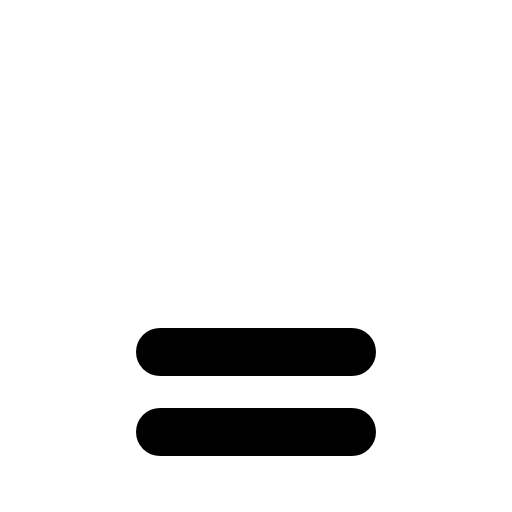
t = 0.00 s
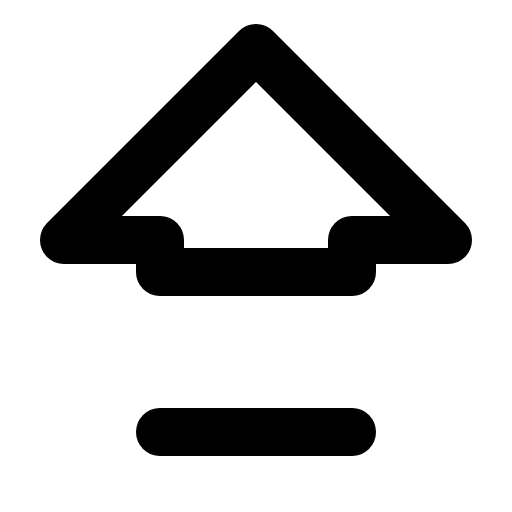
t = 0.60 s
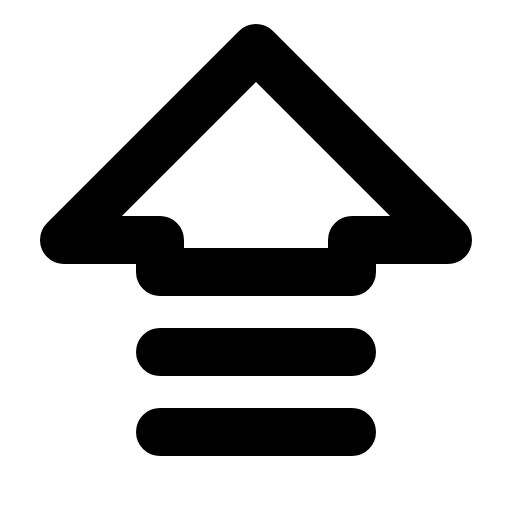
t = 0.98 s
t = 1.35 s: frame unchanged from t = 0.98 s, image omitted
t = 1.73 s: frame unchanged from t = 0.98 s, image omitted

The animated SVG that drew these frames (rendered in a browser with its animation timeline set to each time). Animation: 1 CSS @keyframes rule; one cycle of 2.10 s, repeats indefinitely.

<svg xmlns="http://www.w3.org/2000/svg" viewBox="0 0 256 256">
  <style>
    .draw-line {
      stroke-dasharray: 2000;
      stroke-dashoffset: 0;
    }
    svg:hover .draw-line {
      animation: phosphor-draw-in 1.5s ease-in-out infinite;
    }
    @keyframes phosphor-draw-in {
      0%   { stroke-dashoffset: 2000; }
      100% { stroke-dashoffset: 0; }
    }
  </style><rect width="256" height="256" fill="none"/><polygon points="32 120 128 24 224 120 176 120 176 136 80 136 80 120 32 120" fill="none" stroke="currentColor" stroke-linecap="round" stroke-linejoin="round" stroke-width="24" class="draw-line" pathLength="1" style="animation-delay: 0s"/><line x1="176" y1="216" x2="80" y2="216" fill="none" stroke="currentColor" stroke-linecap="round" stroke-linejoin="round" stroke-width="24" class="draw-line" pathLength="1" style="animation-delay: 0.3s"/><line x1="176" y1="176" x2="80" y2="176" fill="none" stroke="currentColor" stroke-linecap="round" stroke-linejoin="round" stroke-width="24" class="draw-line" pathLength="1" style="animation-delay: 0.6s"/></svg>
